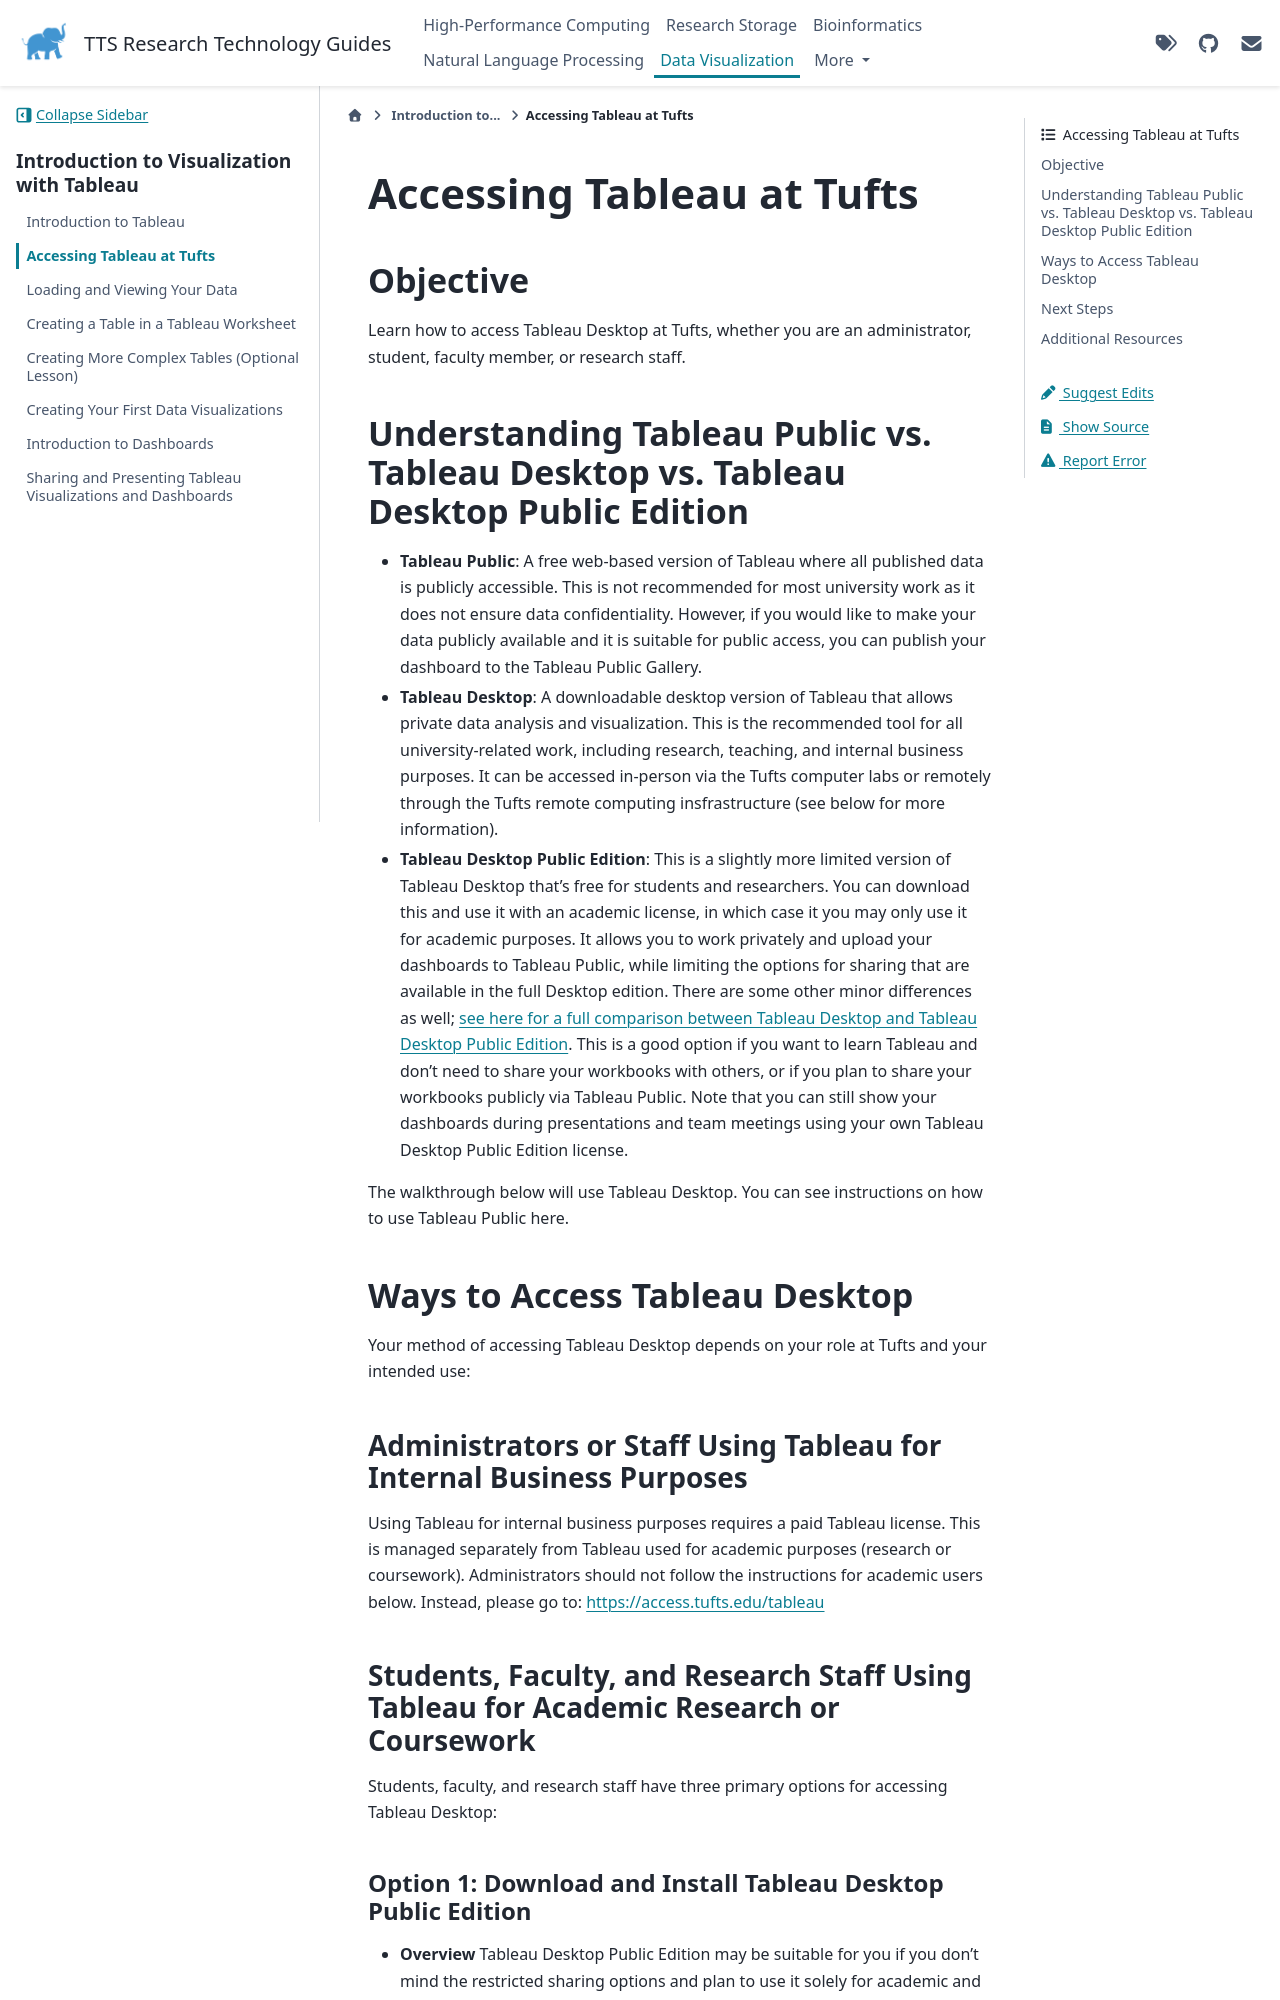

repository: TuftsRT/guides · page: viz/20-accessing-tableau-at-tufts.html · generator: sphinx

# Accessing Tableau at Tufts

## Objective

Learn how to access Tableau Desktop at Tufts, whether you are an administrator, student, faculty member, or research staff.

## Understanding Tableau Public vs. Tableau Desktop vs. Tableau Desktop Public Edition

- **Tableau Public**: A free web-based version of Tableau where all published data is publicly accessible. This is not recommended for most university work as it does not ensure data confidentiality. However, if you would like to make your data publicly available and it is suitable for public access, you can publish your dashboard to the Tableau Public Gallery.
- **Tableau Desktop**: A downloadable desktop version of Tableau that allows private data analysis and visualization. This is the recommended tool for all university-related work, including research, teaching, and internal business purposes. It can be accessed in-person via the Tufts computer labs or remotely through the Tufts remote computing insfrastructure (see below for more information).
- **Tableau Desktop Public Edition**: This is a slightly more limited version of Tableau Desktop that's free for students and researchers. You can download this and use it with an academic license, in which case it you may only use it for academic purposes. It allows you to work privately and upload your dashboards to Tableau Public, while limiting the options for sharing that are available in the full Desktop edition. There are some other minor differences as well; [see here for a full comparison between Tableau Desktop and Tableau Desktop Public Edition](https://help.tableau.com/current/pro/desktop/en-us/desktop_comparison.htm?_gl=1*jmvnxr*_ga*MTI5NTYxOTU4Ni4xNzQzMTY5Mjcw*_ga_8YLN0SNXVS*czE3NTI2NzQ4NDAkbzEzJGcxJHQxNzUyNjc0ODcxJGoyOSRsMCRoMA..*_gcl_au*MTQzMjYwNTk2MS4xNzUxODk1Mzgz). This is a good option if you want to learn Tableau and don't need to share your workbooks with others, or if you plan to share your workbooks publicly via Tableau Public. Note that you can still show your dashboards during presentations and team meetings using your own Tableau Desktop Public Edition license.

The walkthrough below will use Tableau Desktop. You can see instructions on how to use Tableau Public here.

## Ways to Access Tableau Desktop

Your method of accessing Tableau Desktop depends on your role at Tufts and your intended use:

### Administrators or Staff Using Tableau for Internal Business Purposes

Using Tableau for internal business purposes requires a paid Tableau license. This is managed separately from Tableau used for academic purposes (research or coursework). Administrators should not follow the instructions for academic users below. Instead, please go to: https://access.tufts.edu/tableau

### Students, Faculty, and Research Staff Using Tableau for Academic Research or Coursework

Students, faculty, and research staff have three primary options for accessing Tableau Desktop:
